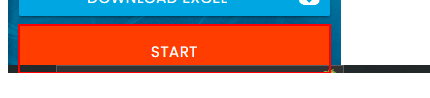
Workflow: rpa challenge

Step 1: click on the button in window 'Rpa Challenge' (chrome.exe)

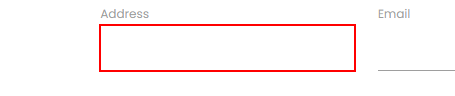
Step 2: type [CurrentRow(4).ToString] into the text box

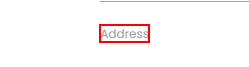
Step 3: Find Element - Address on the label 'Address' in window 'Rpa Challenge' (chrome.exe)

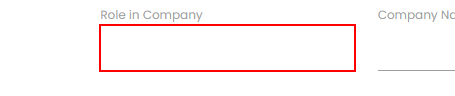
Step 4: type [CurrentRow(3).ToString] into the text box

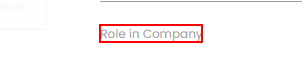
Step 5: Find Element - Role in Company on the label 'Role in Company' in window 'Rpa Challenge' (chrome.exe)

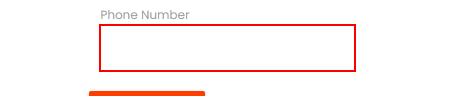
Step 6: type [CurrentRow(6).ToString] into the text box

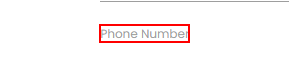
Step 7: Find Element - Phone Number on the label 'Phone Number' in window 'Rpa Challenge' (chrome.exe)

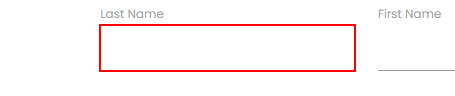
Step 8: type [CurrentRow(1).ToString] into the text box

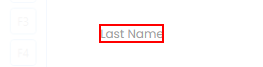
Step 9: Find Element - Last Name on the label in window 'Rpa Challenge' (chrome.exe)

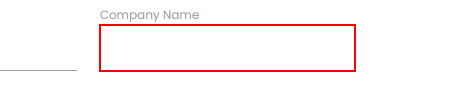
Step 10: type [CurrentRow(2).ToString] into the text box

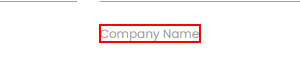
Step 11: Find Element - Company Name on the label 'Company Name' in window 'Rpa Challenge' (chrome.exe)

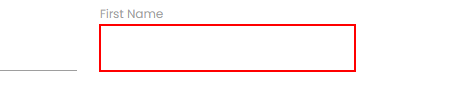
Step 12: type [CurrentRow(0).ToString] into the text box

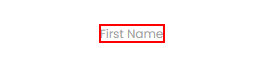
Step 13: Find Element - First Name on the label 'First Name' in window 'Rpa Challenge' (chrome.exe)

Step 14: type [CurrentRow(5).ToString] into the text box (no picture)

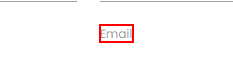
Step 15: Find Element - Email on the label 'Email' in window 'Rpa Challenge' (chrome.exe)

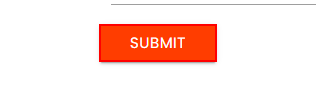
Step 16: click on the text box in window 'Rpa Challenge' (chrome.exe)